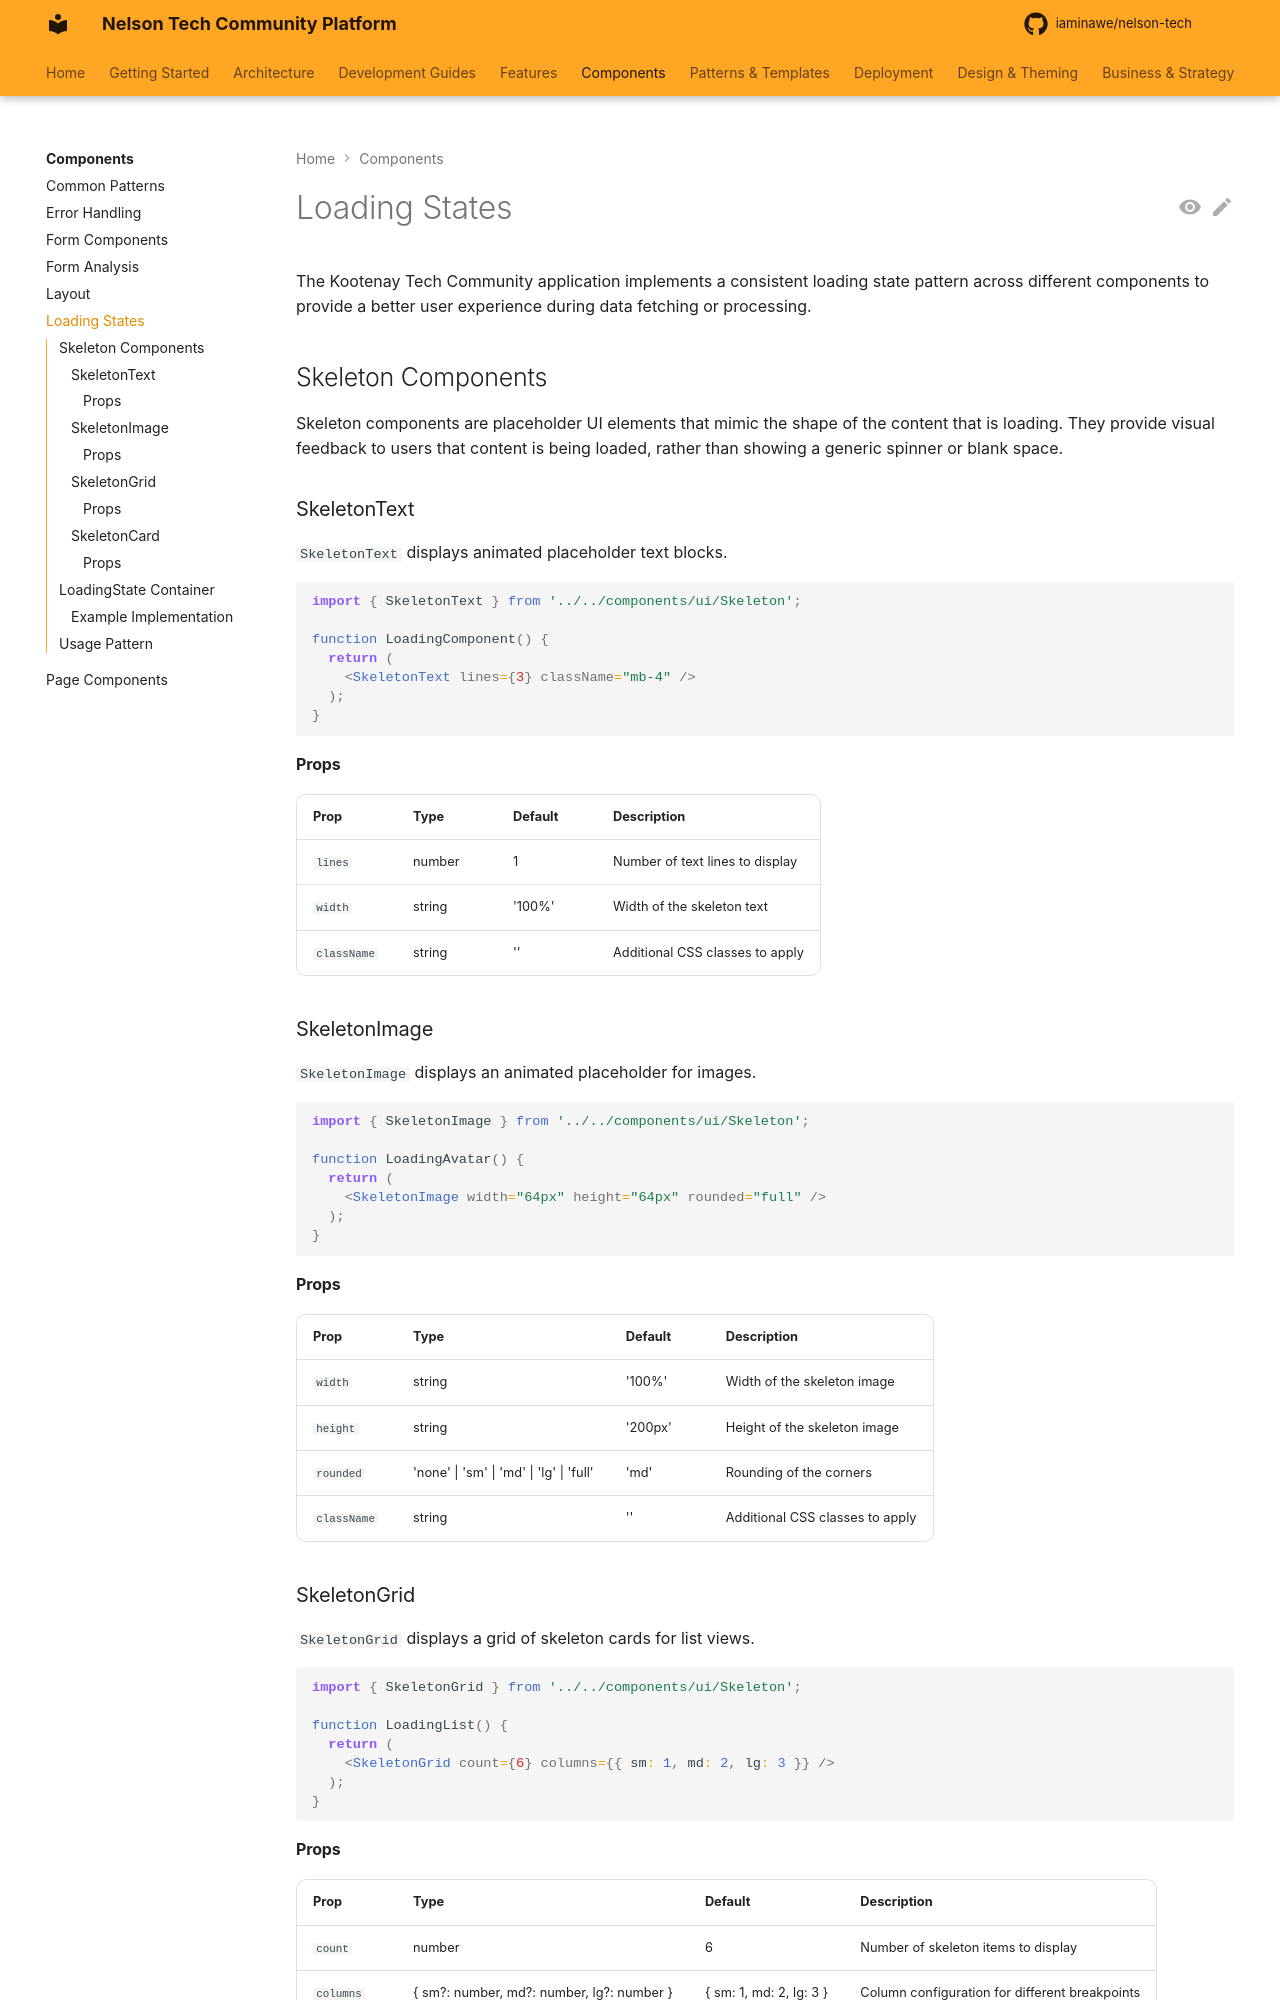

repository: iaminawe/uluntu · page: components/loading-states/index.html · generator: mkdocs

# Loading States

The Kootenay Tech Community application implements a consistent loading state pattern across different components to provide a better user experience during data fetching or processing.

## Skeleton Components

Skeleton components are placeholder UI elements that mimic the shape of the content that is loading. They provide visual feedback to users that content is being loaded, rather than showing a generic spinner or blank space.

### SkeletonText

`SkeletonText` displays animated placeholder text blocks.

```tsx
import { SkeletonText } from '../../components/ui/Skeleton';

function LoadingComponent() {
  return (
    <SkeletonText lines={3} className="mb-4" />
  );
}
```

#### Props

| Prop | Type | Default | Description |
|------|------|---------|-------------|
| `lines` | number | 1 | Number of text lines to display |
| `width` | string | '100%' | Width of the skeleton text |
| `className` | string | '' | Additional CSS classes to apply |

### SkeletonImage

`SkeletonImage` displays an animated placeholder for images.

```tsx
import { SkeletonImage } from '../../components/ui/Skeleton';

function LoadingAvatar() {
  return (
    <SkeletonImage width="64px" height="64px" rounded="full" />
  );
}
```

#### Props

| Prop | Type | Default | Description |
|------|------|---------|-------------|
| `width` | string | '100%' | Width of the skeleton image |
| `height` | string | '200px' | Height of the skeleton image |
| `rounded` | 'none' \| 'sm' \| 'md' \| 'lg' \| 'full' | 'md' | Rounding of the corners |
| `className` | string | '' | Additional CSS classes to apply |

### SkeletonGrid

`SkeletonGrid` displays a grid of skeleton cards for list views.

```tsx
import { SkeletonGrid } from '../../components/ui/Skeleton';

function LoadingList() {
  return (
    <SkeletonGrid count={6} columns={{ sm: 1, md: 2, lg: 3 }} />
  );
}
```
